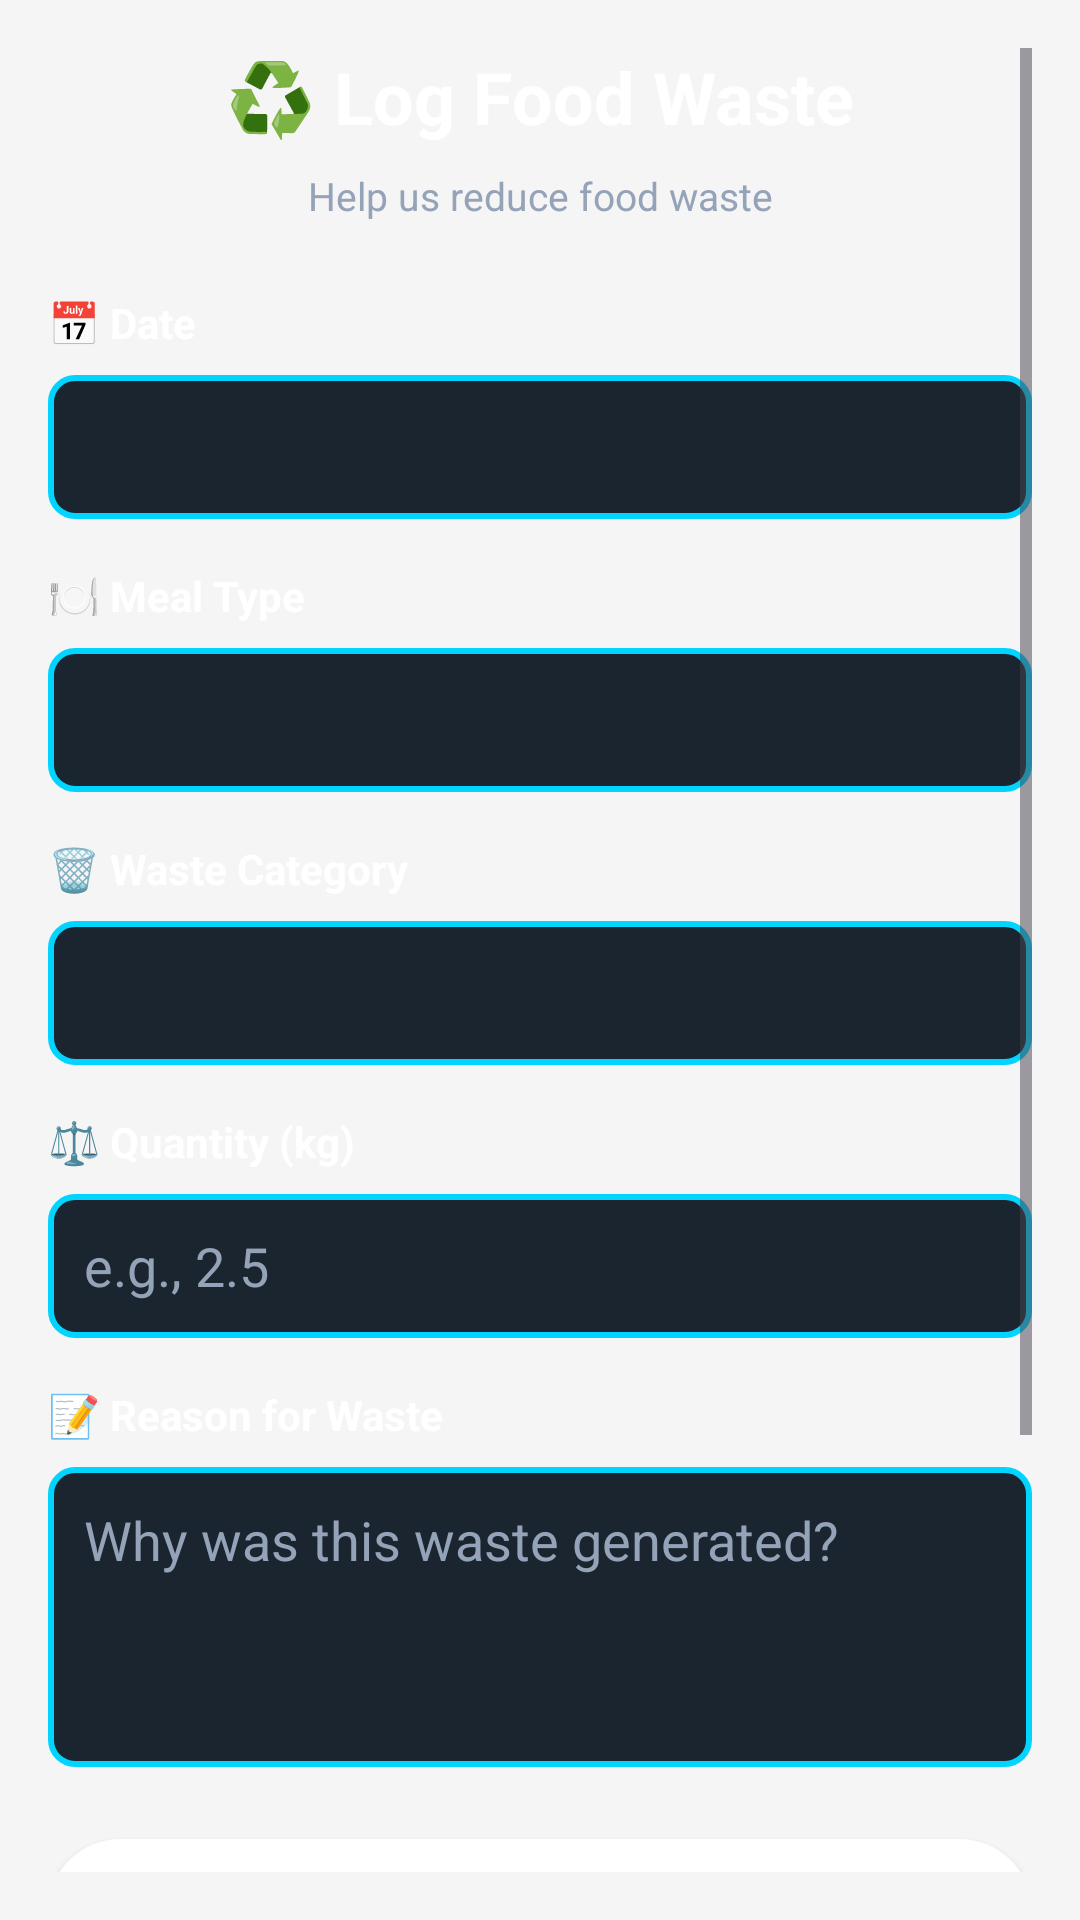

Here is an Android app screen rendered from its layout file. Give the layout XML and the strings, colors and styles it references.
<!-- AndroidManifest.xml: application theme Theme.HostelManagementApp -->
<!-- res/layout/activity_waste_logging.xml -->
<?xml version="1.0" encoding="utf-8"?>
<LinearLayout xmlns:android="http://schemas.android.com/apk/res/android"
    android:layout_width="match_parent"
    android:layout_height="match_parent"
    android:orientation="vertical"
    android:background="@color/app_bg"
    android:padding="16dp">

    <ScrollView
        android:layout_width="match_parent"
        android:layout_height="match_parent">

        <LinearLayout
            android:layout_width="match_parent"
            android:layout_height="wrap_content"
            android:orientation="vertical">

            
            <TextView
                android:id="@+id/wasteTitle"
                android:layout_width="match_parent"
                android:layout_height="wrap_content"
                android:text="♻️ Log Food Waste"
                android:textSize="24sp"
                android:textStyle="bold"
                android:textColor="@android:color/white"
                android:gravity="center"
                android:layout_marginBottom="8dp" />

            <TextView
                android:layout_width="match_parent"
                android:layout_height="wrap_content"
                android:text="Help us reduce food waste"
                android:textSize="13sp"
                android:textColor="#94a3b8"
                android:gravity="center"
                android:layout_marginBottom="24dp" />

            
            <TextView
                android:layout_width="match_parent"
                android:layout_height="wrap_content"
                android:text="📅 Date"
                android:textStyle="bold"
                android:textColor="@android:color/white"
                android:textSize="14sp"
                android:layout_marginBottom="8dp" />

            <EditText
                android:id="@+id/dateInput"
                android:layout_width="match_parent"
                android:layout_height="48dp"
                android:inputType="date"
                android:background="@drawable/rounded_edit_text"
                android:textColor="@android:color/white"
                android:padding="12dp"
                android:layout_marginBottom="16dp" />

            
            <TextView
                android:layout_width="match_parent"
                android:layout_height="wrap_content"
                android:text="🍽️ Meal Type"
                android:textStyle="bold"
                android:textColor="@android:color/white"
                android:textSize="14sp"
                android:layout_marginBottom="8dp" />

            <Spinner
                android:id="@+id/mealTypeSpinner"
                android:layout_width="match_parent"
                android:layout_height="48dp"
                android:background="@drawable/rounded_edit_text"
                android:padding="12dp"
                android:layout_marginBottom="16dp" />

            
            <TextView
                android:layout_width="match_parent"
                android:layout_height="wrap_content"
                android:text="🗑️ Waste Category"
                android:textStyle="bold"
                android:textColor="@android:color/white"
                android:textSize="14sp"
                android:layout_marginBottom="8dp" />

            <Spinner
                android:id="@+id/wasteCategeorySpinner"
                android:layout_width="match_parent"
                android:layout_height="48dp"
                android:background="@drawable/rounded_edit_text"
                android:padding="12dp"
                android:layout_marginBottom="16dp" />

            
            <TextView
                android:layout_width="match_parent"
                android:layout_height="wrap_content"
                android:text="⚖️ Quantity (kg)"
                android:textStyle="bold"
                android:textColor="@android:color/white"
                android:textSize="14sp"
                android:layout_marginBottom="8dp" />

            <EditText
                android:id="@+id/quantityInput"
                android:layout_width="match_parent"
                android:layout_height="48dp"
                android:inputType="numberDecimal"
                android:hint="e.g., 2.5"
                android:background="@drawable/rounded_edit_text"
                android:textColor="@android:color/white"
                android:textColorHint="#94a3b8"
                android:padding="12dp"
                android:layout_marginBottom="16dp" />

            
            <TextView
                android:layout_width="match_parent"
                android:layout_height="wrap_content"
                android:text="📝 Reason for Waste"
                android:textStyle="bold"
                android:textColor="@android:color/white"
                android:textSize="14sp"
                android:layout_marginBottom="8dp" />

            <EditText
                android:id="@+id/reasonInput"
                android:layout_width="match_parent"
                android:layout_height="100dp"
                android:hint="Why was this waste generated?"
                android:background="@drawable/rounded_edit_text"
                android:textColor="@android:color/white"
                android:textColorHint="#94a3b8"
                android:padding="12dp"
                android:gravity="top"
                android:inputType="textMultiLine"
                android:layout_marginBottom="24dp" />

            
            <Button
                android:id="@+id/submitBtn"
                android:layout_width="match_parent"
                android:layout_height="56dp"
                android:text="✅ Log Waste Entry"
                android:textSize="16sp"
                android:textStyle="bold"
                android:textColor="@android:color/white"
                android:background="@drawable/gradient_button"
                android:layout_marginBottom="16dp" />

            
            <androidx.cardview.widget.CardView
                android:layout_width="match_parent"
                android:layout_height="wrap_content"
                android:layout_marginBottom="16dp"
                android:elevation="4dp"
                android:radius="12dp"
                android:background="#1e293b">

                <LinearLayout
                    android:layout_width="match_parent"
                    android:layout_height="wrap_content"
                    android:orientation="vertical"
                    android:padding="16dp">

                    <TextView
                        android:layout_width="wrap_content"
                        android:layout_height="wrap_content"
                        android:text="💡 Tips for Accurate Logging"
                        android:textStyle="bold"
                        android:textColor="@android:color/white"
                        android:textSize="14sp"
                        android:layout_marginBottom="8dp" />

                    <TextView
                        android:layout_width="wrap_content"
                        android:layout_height="wrap_content"
                        android:text="✓ Weigh waste immediately after meal\n✓ Be specific about reasons\n✓ Include all waste types\n✓ Log consistently"
                        android:textColor="#cbd5e1"
                        android:textSize="12sp"
                        android:lineSpacingExtra="4dp" />

                </LinearLayout>

            </androidx.cardview.widget.CardView>

        </LinearLayout>

    </ScrollView>

</LinearLayout>
<!-- resources referenced by this layout -->
<resources>
  <color name="app_bg">#F5F5F5</color>`n
  <!-- drawable gradient_button (drawable) -->
  <?xml version="1.0" encoding="utf-8"?>
  <shape xmlns:android="http://schemas.android.com/apk/res/android"
      android:shape="rectangle">
      <solid android:color="#fff" />
      <corners android:radius="24dp" />
  </shape>
  <!-- drawable rounded_edit_text (drawable) -->
  <?xml version="1.0" encoding="utf-8"?>
  <shape xmlns:android="http://schemas.android.com/apk/res/android"
      android:shape="rectangle">
      <solid android:color="#1a252f" />
      <stroke android:color="#00d4ff" android:width="2dp" />
      <corners android:radius="8dp" />
  </shape>
  <style name="Theme.HostelManagementApp" parent="Base.Theme.HostelManagementApp" />
  <style name="Base.Theme.HostelManagementApp" parent="Theme.Material3.DayNight.NoActionBar">
          
          
      </style>
</resources>
